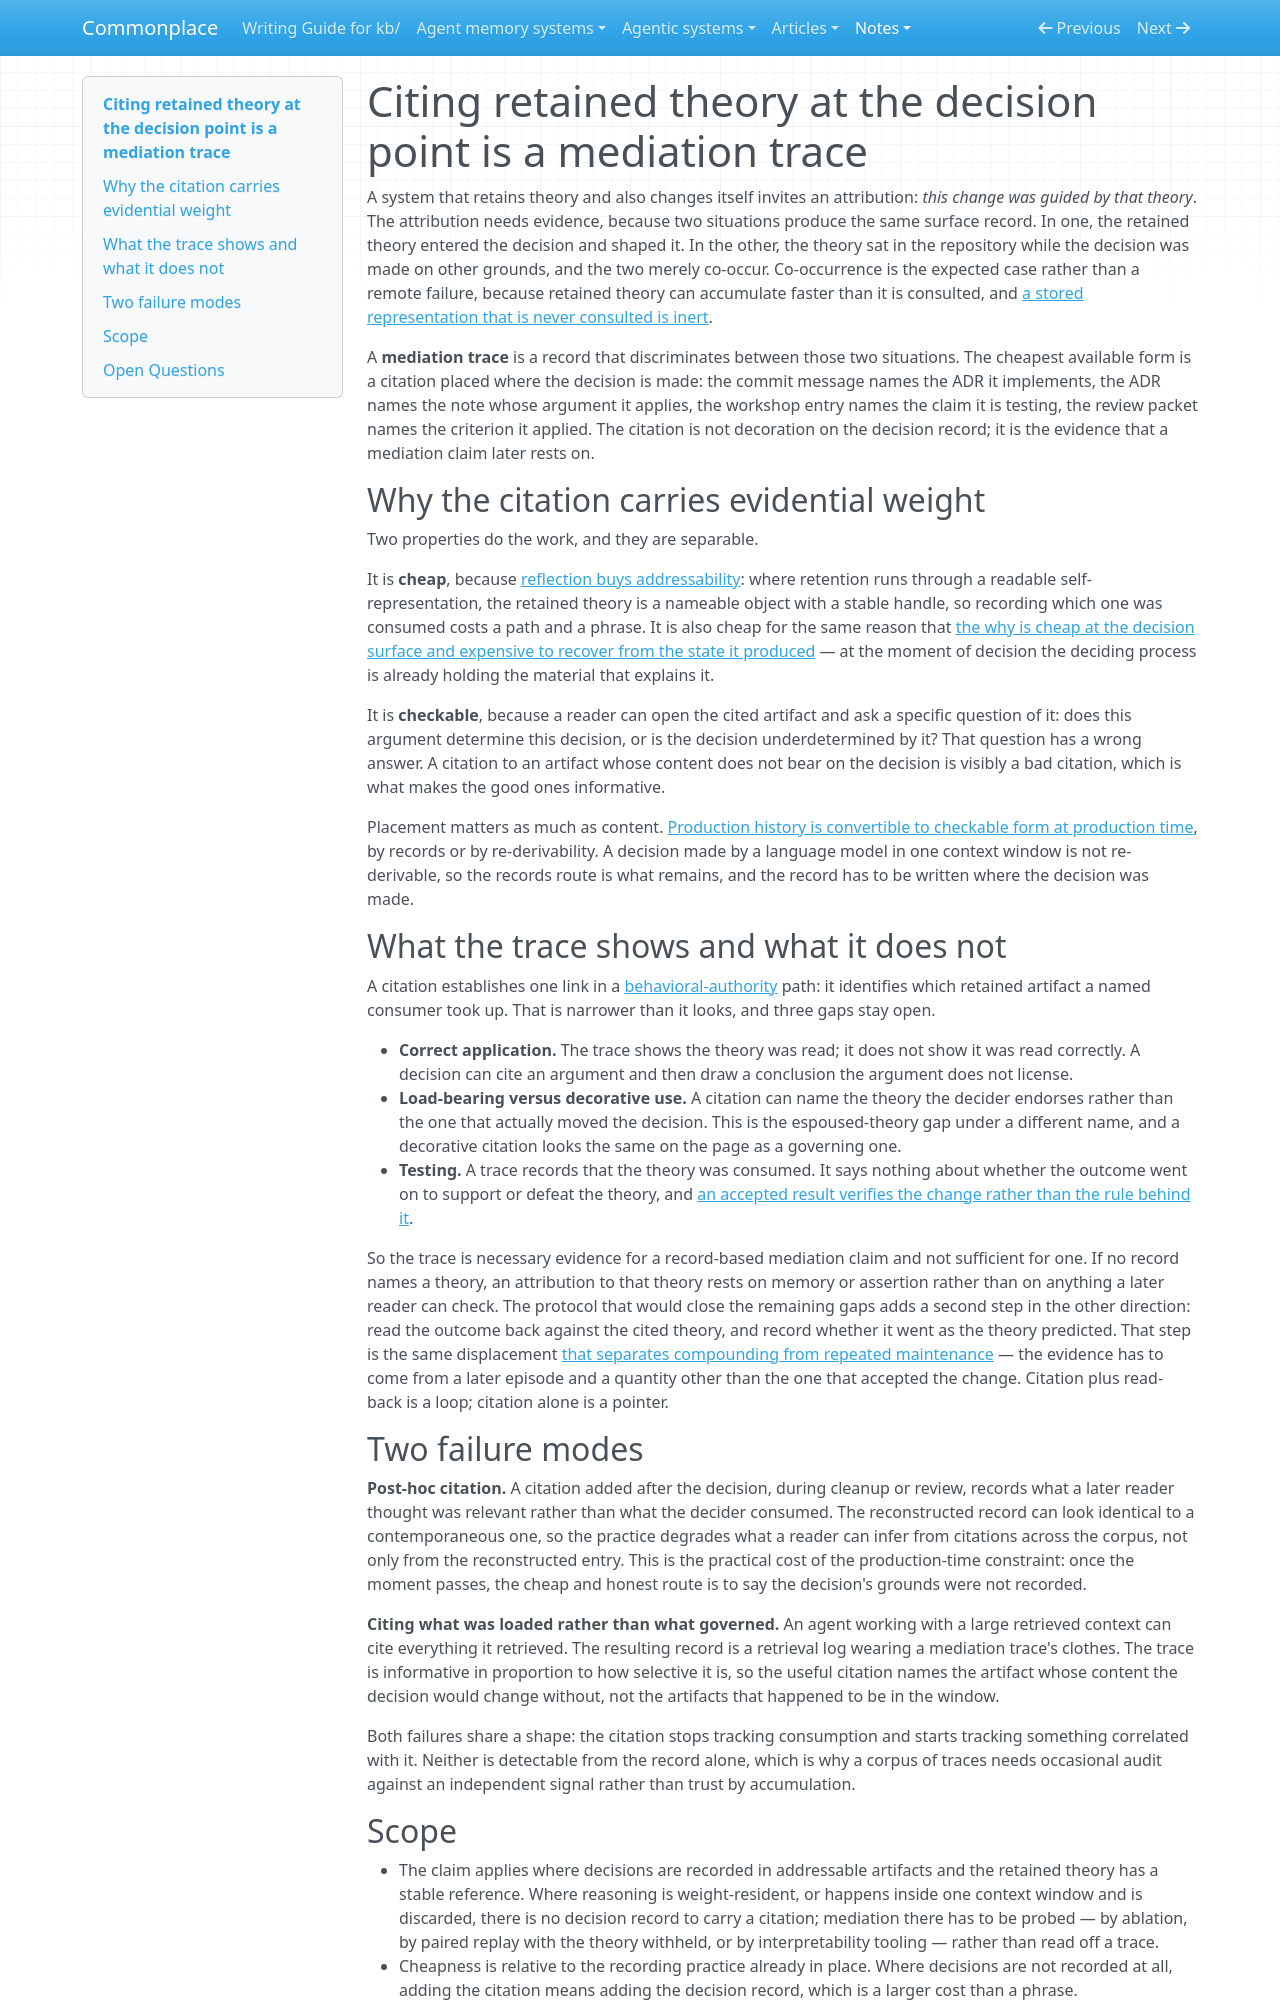

repository: zby/commonplace · page: notes/citing-retained-theory-at-the-decision-point-is-a-mediation-trace/index.html · generator: mkdocs

---
description: "A decision record that cites the theory it followed supplies cheap, checkable evidence that the theory was consumed — necessary for a record-based mediation claim, but short of showing correct or load-bearing use"
type: types/note.md
traits: [title-as-claim]
tags: [self-improving-systems, theory-builder, observability, learning-theory]
---

# Citing retained theory at the decision point is a mediation trace

A system that retains theory and also changes itself invites an attribution: *this change was guided by that theory*. The attribution needs evidence, because two situations produce the same surface record. In one, the retained theory entered the decision and shaped it. In the other, the theory sat in the repository while the decision was made on other grounds, and the two merely co-occur. Co-occurrence is the expected case rather than a remote failure, because retained theory can accumulate faster than it is consulted, and [a stored representation that is never consulted is inert](./an-action-model-matters-only-through-its-consumption-path.md).

A **mediation trace** is a record that discriminates between those two situations. The cheapest available form is a citation placed where the decision is made: the commit message names the ADR it implements, the ADR names the note whose argument it applies, the workshop entry names the claim it is testing, the review packet names the criterion it applied. The citation is not decoration on the decision record; it is the evidence that a mediation claim later rests on.

## Why the citation carries evidential weight

Two properties do the work, and they are separable.

It is **cheap**, because [reflection buys addressability](./reflection-buys-addressability.md): where retention runs through a readable self-representation, the retained theory is a nameable object with a stable handle, so recording which one was consumed costs a path and a phrase. It is also cheap for the same reason that [the why is cheap at the decision surface and expensive to recover from the state it produced](./structure-inference-needs-capture-at-the-decision-surface.md) — at the moment of decision the deciding process is already holding the material that explains it.

It is **checkable**, because a reader can open the cited artifact and ask a specific question of it: does this argument determine this decision, or is the decision underdetermined by it? That question has a wrong answer. A citation to an artifact whose content does not bear on the decision is visibly a bad citation, which is what makes the good ones informative.

Placement matters as much as content. [Production history is convertible to checkable form at production time](./history-has-one-chance-to-become-checkable.md), by records or by re-derivability. A decision made by a language model in one context window is not re-derivable, so the records route is what remains, and the record has to be written where the decision was made.

## What the trace shows and what it does not

A citation establishes one link in a [behavioral-authority](./definitions/behavioral-authority.md) path: it identifies which retained artifact a named consumer took up. That is narrower than it looks, and three gaps stay open.

- **Correct application.** The trace shows the theory was read; it does not show it was read correctly. A decision can cite an argument and then draw a conclusion the argument does not license.
- **Load-bearing versus decorative use.** A citation can name the theory the decider endorses rather than the one that actually moved the decision. This is the espoused-theory gap under a different name, and a decorative citation looks the same on the page as a governing one.
- **Testing.** A trace records that the theory was consumed. It says nothing about whether the outcome went on to support or defeat the theory, and [an accepted result verifies the change rather than the rule behind it](./an-accepted-edit-verifies-the-change-not-the-rule.md).

So the trace is necessary evidence for a record-based mediation claim and not sufficient for one. If no record names a theory, an attribution to that theory rests on memory or assertion rather than on anything a later reader can check. The protocol that would close the remaining gaps adds a second step in the other direction: read the outcome back against the cited theory, and record whether it went as the theory predicted. That step is the same displacement [that separates compounding from repeated maintenance](./compounding-is-tested-in-later-improvement-not-by-the-accepting-metric.md) — the evidence has to come from a later episode and a quantity other than the one that accepted the change. Citation plus read-back is a loop; citation alone is a pointer.

## Two failure modes

**Post-hoc citation.** A citation added after the decision, during cleanup or review, records what a later reader thought was relevant rather than what the decider consumed. The reconstructed record can look identical to a contemporaneous one, so the practice degrades what a reader can infer from citations across the corpus, not only from the reconstructed entry. This is the practical cost of the production-time constraint: once the moment passes, the cheap and honest route is to say the decision's grounds were not recorded.

**Citing what was loaded rather than what governed.** An agent working with a large retrieved context can cite everything it retrieved. The resulting record is a retrieval log wearing a mediation trace's clothes. The trace is informative in proportion to how selective it is, so the useful citation names the artifact whose content the decision would change without, not the artifacts that happened to be in the window.

Both failures share a shape: the citation stops tracking consumption and starts tracking something correlated with it. Neither is detectable from the record alone, which is why a corpus of traces needs occasional audit against an independent signal rather than trust by accumulation.
